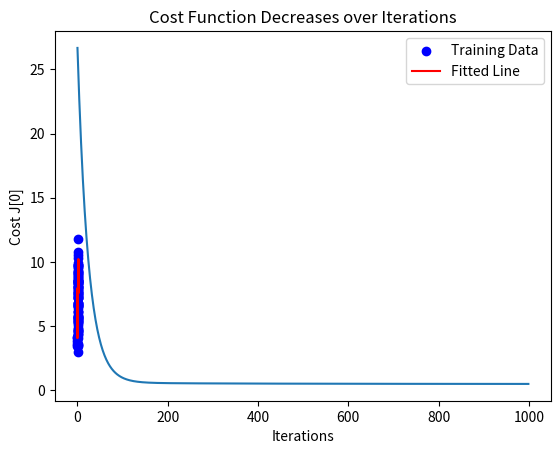

Python code for this plot:
import numpy as np
import matplotlib.pyplot as plt
np.random.seed(0)
x=2*np.random.rand(100, 1)
y=4 + 3 * x + np.random.randn(100, 1)
x_b=np.c_[np.ones((100, 1)), x]
theta=np.zeros((2, 1))
alpha=0.01
iterations=1000
m=len(y)
cost_history=[]
for i in range(iterations):
    predictions=x_b.dot(theta)
    errors=predictions - y
    gradients=(1/m) * x_b.T.dot(errors)
    theta=theta - alpha * gradients
    cost=(1/(2*m)) * np.sum(errors**2)
    cost_history.append(cost)
    if i>0 and abs(cost_history[-2] - cost_history[-1]) < 1e-6:
        print("Optimized parameters (theta):")
        print(theta)
        print(f"Final Cost: {cost_history[-1]:.6f}")
        print(f"Total Iterations: {i+1}")
if not (len(cost_history) > 1 and abs(cost_history[-2] - cost_history[-1]) < 1e-6):
    print("Final parameters (theta):")
    print(theta)
    print(f"Final Cost: {cost_history[-1]:.6f}")
    print(f"Total Iterations: {iterations}")

plt.scatter(x, y, color='blue', label='Training Data')
plt.plot(x, x_b.dot(theta), color='red', label='Fitted Line')
plt.xlabel('x')
plt.ylabel('y')
plt.title('Linear Regression using Gradient Descent')
plt.legend()
plt.show()

plt.plot(cost_history)
plt.xlabel('Iterations')
plt.ylabel('Cost J[0]')
plt.title('Cost Function Decreases over Iterations')
plt.show()
